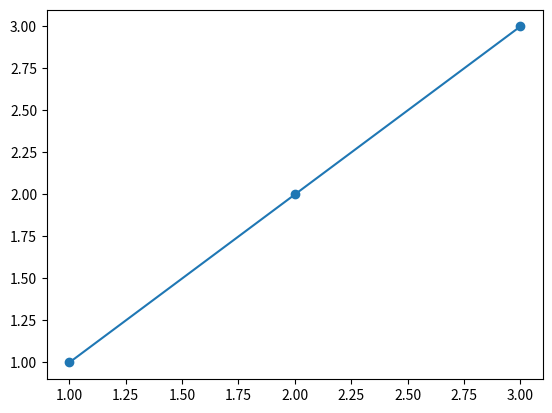

Reproduce this figure in Python.
def enroll(a,b,c=1,d=2):
    print(a,b,c,d)
enroll(10,1)
enroll(1,5)
enroll(1,2,3)
enroll(1,4,d=6)

def calc(numbers):
    sum = 0
    for n in numbers:
        sum = sum + n * n
    return sum
d = calc([3])
print([1,2,3][1:2])
from matplotlib import pyplot as plt
plt.plot([1,2,3] , [1,2,3], '-o')